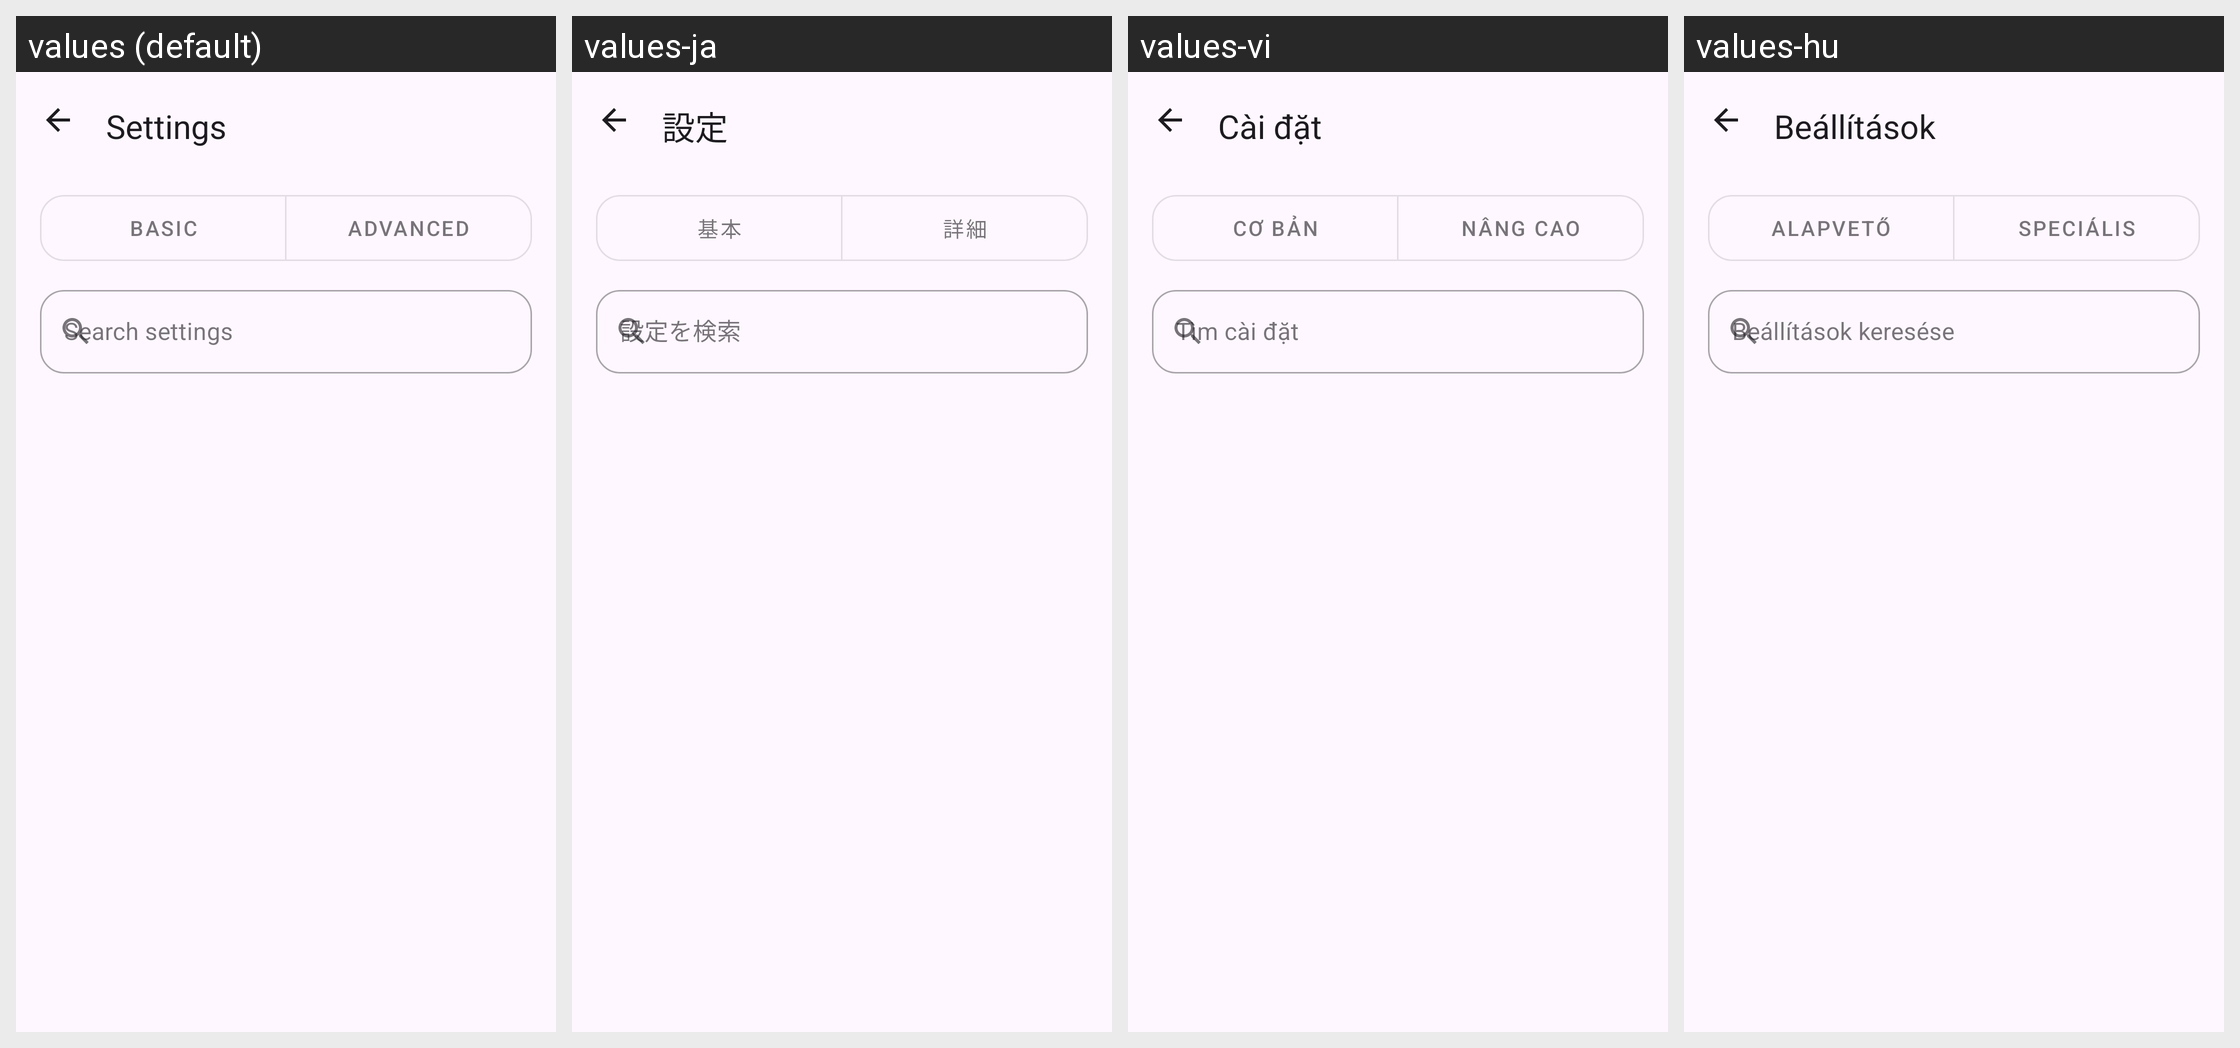

The same Android screen rendered under several of its app's locales, left to right. List the strings drawn on it with the default value and each locale's translation.
Android screen res/layout/fragment_settings.xml rendered under 4 locales, left to right: values (default), values-ja, values-vi, values-hu. Device: Nexus 5 (rendered at 1080×1920; each locale shown at half size, 540×960, under a caption strip naming it); theme AppTheme.
Other locales in the repository, not shown: values-ar, values-cs, values-de, values-es, values-es-rES, values-it, values-ka, values-ko, values-nl, values-pl, values-pt-rBR, values-ro, values-ru, values-tr, values-uk, values-zh-rCN, values-zh-rTW.
Strings drawn on this screen, with the default value and each locale's value (text and hints the layout hard-codes, and strings that could not be matched under every locale, appear in the picture but are not listed):

settings
  values: Settings
  values-ja: 設定
  values-vi: Cài đặt
  values-hu: Beállítások

settings_tab_basic
  values: Basic
  values-ja: 基本
  values-vi: Cơ bản
  values-hu: Alapvető

settings_tab_advanced
  values: Advanced
  values-ja: 詳細
  values-vi: Nâng cao
  values-hu: Speciális

settings_search_hint
  values: Search settings
  values-ja: 設定を検索
  values-vi: Tìm cài đặt
  values-hu: Beállítások keresése
